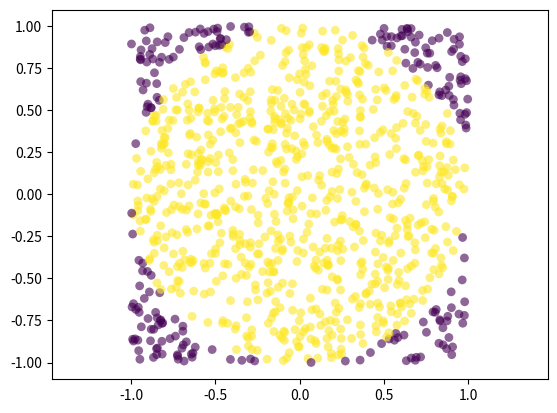

Write the Python code that produced this figure.
import numpy as np
import matplotlib.pyplot as plt


box_area = 4.0

N_total = 1000000

X = np.random.uniform(low=-1 , high=1 , size=N_total)
Y = np.random.uniform(low=-1 , high=1 , size=N_total)

distance = np.sqrt(X**2+Y**2)

is_pt_inside = distance<1.0

N_inside=np.sum(is_pt_inside)

circle_area = box_area * N_inside/N_total

plt.scatter(X[0:1000],Y[0:1000],  s=40,c=is_pt_inside[0:1000],alpha=.6, edgecolors='None')  
plt.axis('equal')

print("Area of circle = ", circle_area)
print("pi = ",np.pi)
plt.show()
